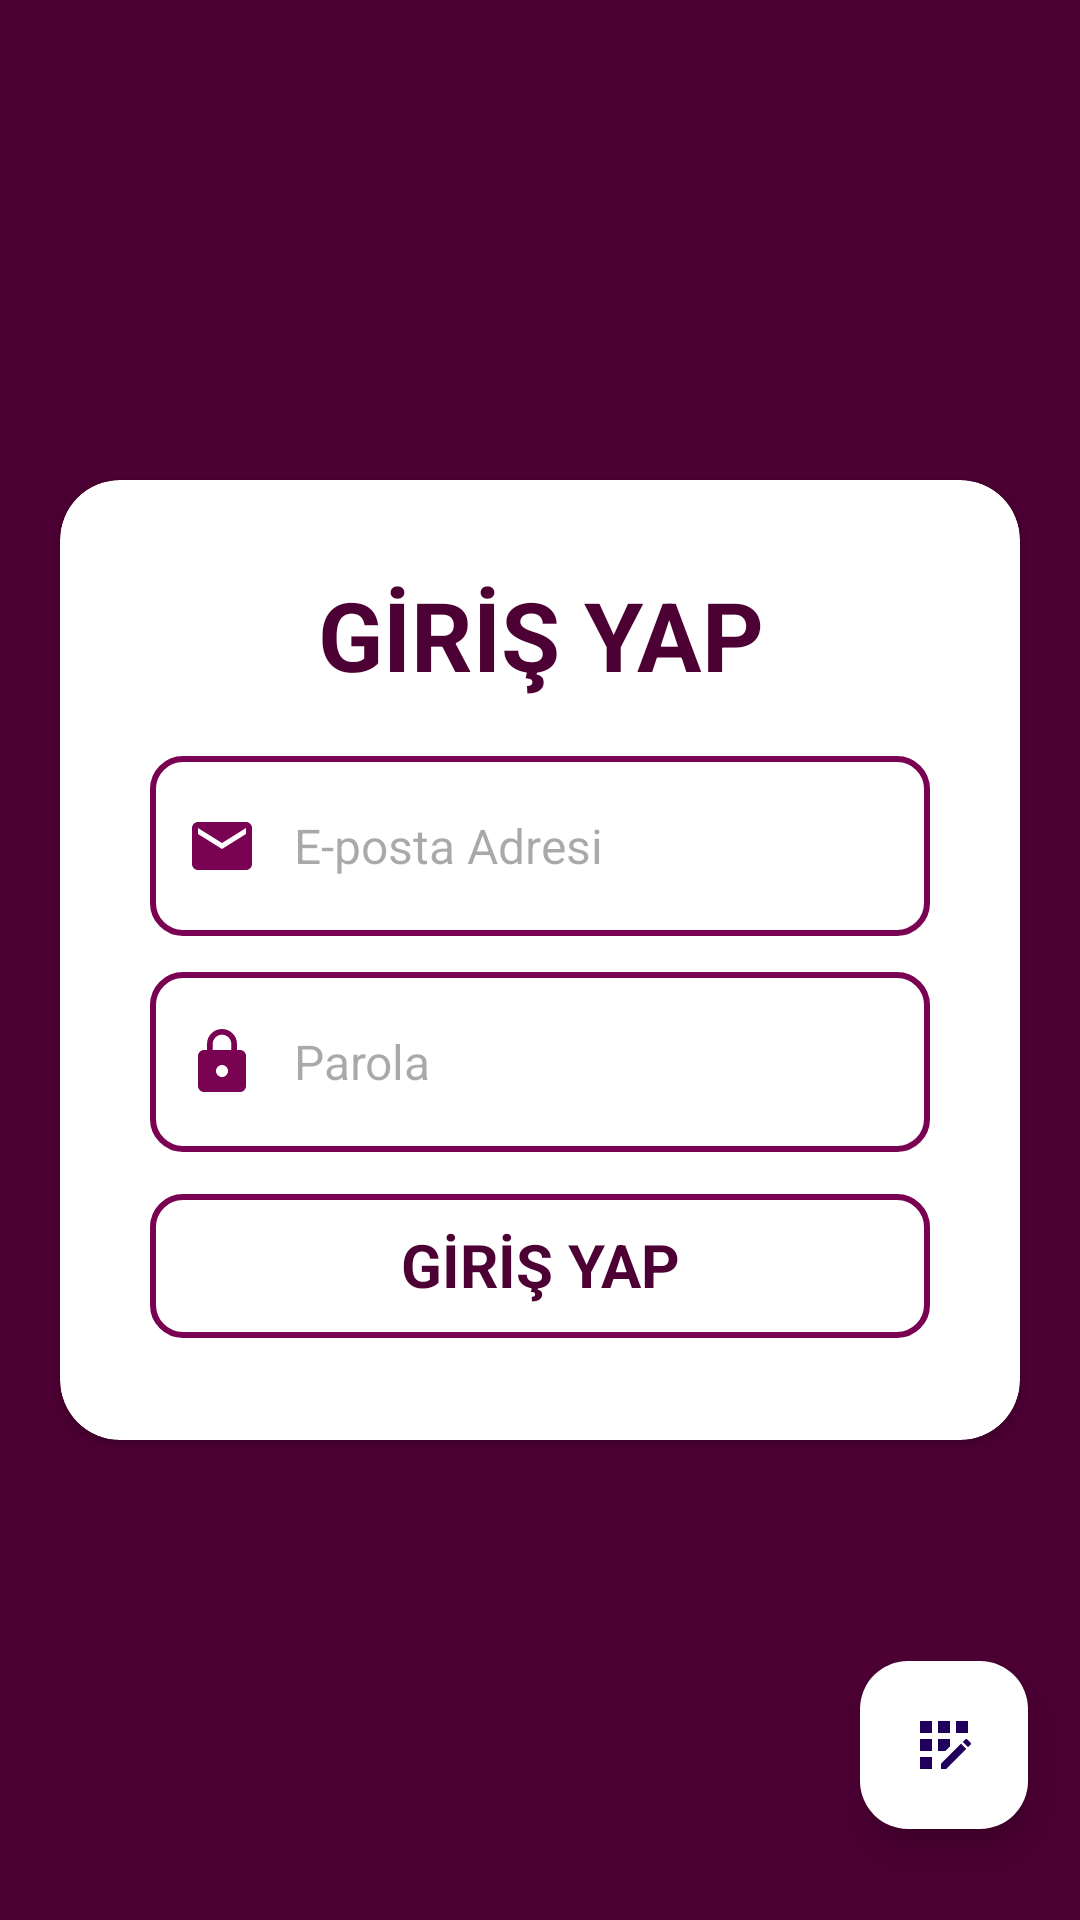

Android layout source for this screen:
<!-- AndroidManifest.xml: application theme Theme.QReklamFinal -->
<!-- res/layout/activity_main.xml -->
<?xml version="1.0" encoding="utf-8"?>
<androidx.constraintlayout.widget.ConstraintLayout xmlns:android="http://schemas.android.com/apk/res/android"
    xmlns:app="http://schemas.android.com/apk/res-auto"
    xmlns:tools="http://schemas.android.com/tools"
    android:layout_width="match_parent"
    android:layout_height="match_parent"
    android:background="@color/purple"
    tools:context=".MainActivity">

    <androidx.cardview.widget.CardView
        android:id="@+id/cardView2"
        android:layout_width="match_parent"
        android:layout_height="320dp"
        android:layout_margin="20sp"
        app:cardBackgroundColor="@color/white"
        app:cardCornerRadius="20sp"
        app:layout_constraintBottom_toBottomOf="parent"
        app:layout_constraintEnd_toEndOf="parent"
        app:layout_constraintStart_toStartOf="parent"
        app:layout_constraintTop_toTopOf="parent">

        <LinearLayout
            android:layout_width="match_parent"
            android:layout_height="match_parent"
            android:orientation="vertical"
            android:padding="30dp">

            <TextView
                android:id="@+id/textView"
                android:layout_width="match_parent"
                android:layout_height="wrap_content"
                android:layout_marginBottom="5dp"
                android:text="GİRİŞ YAP"
                android:textAlignment="center"
                android:textAllCaps="false"
                android:textColor="@color/purple"
                android:textSize="32sp"
                android:textStyle="bold" />

            <EditText
                android:id="@+id/emailtxt"
                android:layout_width="match_parent"
                android:layout_height="60dp"
                android:layout_marginTop="14dp"
                android:background="@drawable/custom_input"
                android:drawableStart="@drawable/custom_email_icon"
                android:drawablePadding="12dp"
                android:ems="10"
                android:hint="E-posta Adresi"
                android:inputType="textEmailAddress"
                android:paddingStart="12dp"
                android:paddingEnd="12dp"
                android:textSize="16sp" />

            <EditText
                android:id="@+id/passwordtxt"
                android:layout_width="match_parent"
                android:layout_height="60dp"
                android:layout_marginTop="12dp"
                android:background="@drawable/custom_input"
                android:drawableStart="@drawable/custom_lock_icon"
                android:drawablePadding="12dp"
                android:ems="10"
                android:hint="Parola"
                android:inputType="textPassword"
                android:paddingStart="12dp"
                android:paddingEnd="12dp"
                android:textSize="16sp" />

            <TextView
                android:id="@+id/button2"
                android:layout_width="match_parent"
                android:layout_height="48dp"
                android:layout_marginTop="14dp"
                android:height="42dp"
                android:background="@drawable/custom_button"
                android:onClick="login"
                android:paddingTop="10dp"
                android:text="GİRİŞ YAP"
                android:textAlignment="center"
                android:textColor="@color/purple"
                app:rippleColor="@color/mid_purple"
                android:textSize="20sp"
                android:textStyle="bold"
                app:layout_constraintEnd_toEndOf="parent"
                app:layout_constraintStart_toStartOf="parent" />

        </LinearLayout>
    </androidx.cardview.widget.CardView>

    <com.google.android.material.floatingactionbutton.FloatingActionButton
        android:id="@+id/floatingActionButton2"
        android:layout_width="wrap_content"
        android:layout_height="wrap_content"
        android:backgroundTint="@color/white"
        android:clickable="true"
        android:contentDescription="@string/app_name"
        android:focusable="true"
        android:onClick="go_register"
        app:rippleColor="@color/mid_purple"
        app:layout_constraintBottom_toBottomOf="parent"
        app:layout_constraintEnd_toEndOf="parent"
        app:layout_constraintHorizontal_bias="0.943"
        app:layout_constraintStart_toStartOf="parent"
        app:layout_constraintTop_toTopOf="parent"
        app:layout_constraintVertical_bias="0.948"
        app:srcCompat="@drawable/ic_registration" />

</androidx.constraintlayout.widget.ConstraintLayout>
<!-- resources referenced by this layout -->
<resources>
  <color name="mid_purple">#790252</color>
  <color name="purple">#4C0033</color>
  <color name="white">#FFFFFFFF</color>
  <!-- drawable custom_button (drawable) -->
  <?xml version="1.0" encoding="utf-8"?>
  <shape android:shape="rectangle" xmlns:android="http://schemas.android.com/apk/res/android">
  
      <stroke android:color="@color/mid_purple" android:width="2dp"/>
      <corners android:radius="10dp"/>
      <solid android:color="@color/white"/>
  </shape>
  <!-- drawable custom_email_icon (drawable) -->
  <?xml version="1.0" encoding="utf-8"?>
  <selector xmlns:android="http://schemas.android.com/apk/res/android">
  
      <item android:state_focused="true" android:drawable="@drawable/ic_email_focused"/>
      <item android:state_focused="false" android:drawable="@drawable/ic_email"/>
  </selector>
  <!-- drawable custom_lock_icon (drawable) -->
  <?xml version="1.0" encoding="utf-8"?>
  <selector xmlns:android="http://schemas.android.com/apk/res/android">
  
      <item android:state_focused="true" android:drawable="@drawable/ic_lock_focused"/>
      <item android:state_focused="false" android:drawable="@drawable/ic_lock"/>
  </selector>
  <string name="app_name">QReklam-Final</string>
  <style name="Theme.QReklamFinal" parent="Base.Theme.QReklamFinal" />
  <!-- drawable ic_email_focused (drawable) -->
  <vector android:height="24dp"
      android:viewportHeight="24" android:viewportWidth="24"
      android:width="24dp" xmlns:android="http://schemas.android.com/apk/res/android">
      <path
          android:fillColor="@color/light_purple"
          android:pathData="M20,4L4,4c-1.1,0 -1.99,0.9 -1.99,2L2,18c0,1.1 0.9,2 2,2h16c1.1,0 2,-0.9 2,-2L22,6c0,-1.1 -0.9,-2 -2,-2zM20,8l-8,5 -8,-5L4,6l8,5 8,-5v2z"/>
  </vector>
  <!-- drawable ic_email (drawable) -->
  <vector android:height="24dp"
      android:viewportHeight="24" android:viewportWidth="24"
      android:width="24dp" xmlns:android="http://schemas.android.com/apk/res/android">
      <path
          android:fillColor="@color/mid_purple"
          android:pathData="M20,4L4,4c-1.1,0 -1.99,0.9 -1.99,2L2,18c0,1.1 0.9,2 2,2h16c1.1,0 2,-0.9 2,-2L22,6c0,-1.1 -0.9,-2 -2,-2zM20,8l-8,5 -8,-5L4,6l8,5 8,-5v2z"/>
  </vector>
  <color name="light_purple">#AF0171</color>
  <!-- drawable ic_lock_focused (drawable) -->
  <vector android:height="24dp"
      android:viewportHeight="24" android:viewportWidth="24"
      android:width="24dp" xmlns:android="http://schemas.android.com/apk/res/android">
      <path
          android:fillColor="@color/light_purple"
          android:pathData="M18,8h-1L17,6c0,-2.76 -2.24,-5 -5,-5S7,3.24 7,6v2L6,8c-1.1,0 -2,0.9 -2,2v10c0,1.1 0.9,2 2,2h12c1.1,0 2,-0.9 2,-2L20,10c0,-1.1 -0.9,-2 -2,-2zM12,17c-1.1,0 -2,-0.9 -2,-2s0.9,-2 2,-2 2,0.9 2,2 -0.9,2 -2,2zM15.1,8L8.9,8L8.9,6c0,-1.71 1.39,-3.1 3.1,-3.1 1.71,0 3.1,1.39 3.1,3.1v2z"/>
  </vector>
  <!-- drawable ic_lock (drawable) -->
  <vector android:height="24dp"
      android:viewportHeight="24" android:viewportWidth="24"
      android:width="24dp" xmlns:android="http://schemas.android.com/apk/res/android">
      <path
          android:fillColor="@color/mid_purple"
          android:pathData="M18,8h-1L17,6c0,-2.76 -2.24,-5 -5,-5S7,3.24 7,6v2L6,8c-1.1,0 -2,0.9 -2,2v10c0,1.1 0.9,2 2,2h12c1.1,0 2,-0.9 2,-2L20,10c0,-1.1 -0.9,-2 -2,-2zM12,17c-1.1,0 -2,-0.9 -2,-2s0.9,-2 2,-2 2,0.9 2,2 -0.9,2 -2,2zM15.1,8L8.9,8L8.9,6c0,-1.71 1.39,-3.1 3.1,-3.1 1.71,0 3.1,1.39 3.1,3.1v2z"/>
  </vector>
  <style name="Base.Theme.QReklamFinal" parent="Theme.Material3.DayNight.NoActionBar" />
</resources>
